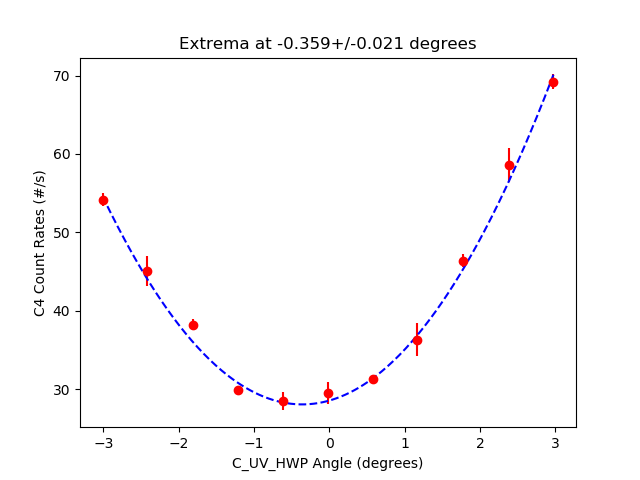

The table this chart was drawn from, first rows:
start, stop, num_samp, samp_period, C_UV_HWP, C_QP, C_PCC, B_C_HWP, B_C_QWP, B_HWP, B_QWP, A_HWP, A_QWP, A, B, Ap, Bp, C4, C5, C6, C7, A_SEM, B_SEM, Ap_SEM
2023-07-17_11-41-07, 2023-07-17_11-41-32, 5, 5, -3.009, -0.007533, 4.008, -0.002511, 0.0, 0.0, 0.0, 0.0005176, -0.002848, 4555, 58792, 0.0, 713.4, 54.16, 0.0, 0.0, 0.0, 17.75, 15.6, 0.0
2023-07-17_11-41-32, 2023-07-17_11-41-58, 5, 5, -2.414, -0.007533, 4.008, -0.002511, 0.0, 0.0, 0.0, 0.0005176, -0.002848, 4378, 58766, 0.0, 717.6, 45.08, 0.0, 0.08, 0.0, 10.06, 27.01, 0.0
2023-07-17_11-41-58, 2023-07-17_11-42-23, 5, 5, -1.809, -0.007533, 4.008, -0.002511, 0.0, 0.0, 0.0, 0.0005176, -0.002848, 4290, 58683, 0.0, 708, 38.2, 0.0, 0.0, 0.0, 17.97, 21.47, 0.0
2023-07-17_11-42-24, 2023-07-17_11-42-49, 5, 5, -1.211, -0.007533, 4.008, -0.002511, 0.0, 0.0, 0.0, 0.0005176, -0.002848, 4240, 58724, 0.0, 715.2, 29.84, 0.0, 0.0, 0.0, 8.132, 63.77, 0.0
2023-07-17_11-42-49, 2023-07-17_11-43-15, 5, 5, -0.6133, -0.007533, 4.008, -0.002511, 0.0, 0.0, 0.0, 0.0005176, -0.002848, 4214, 58497, 0.0, 699.6, 28.44, 0.0, 0.0, 0.0, 15.45, 8.454, 0.0
2023-07-17_11-43-15, 2023-07-17_11-43-40, 5, 5, -0.01062, -0.007533, 4.008, -0.002511, 0.0, 0.0, 0.0, 0.0005176, -0.002848, 4210, 58637, 0.0, 713.6, 29.52, 0.0, 0.0, 0.0, 15.43, 16.5, 0.0
2023-07-17_11-43-41, 2023-07-17_11-44-06, 5, 5, 0.582, -0.007533, 4.008, -0.002511, 0.0, 0.0, 0.0, 0.0005176, -0.002848, 4231, 58540, 0.0, 704.4, 31.24, 0.0, 0.0, 0.0, 9.936, 33.99, 0.0
2023-07-17_11-44-07, 2023-07-17_11-44-32, 5, 5, 1.165, -0.007533, 4.008, -0.002511, 0.0, 0.0, 0.0, 0.0005176, -0.002848, 4308, 58464, 0.0, 711.2, 36.32, 0.0, 0.0, 0.0, 16.62, 31.1, 0.0
2023-07-17_11-44-33, 2023-07-17_11-44-58, 5, 5, 1.775, -0.007533, 4.008, -0.002511, 0.0, 0.0, 0.0, 0.0005176, -0.002848, 4427, 58377, 0.0, 717.6, 46.4, 0.0, 0.0, 0.0, 19.2, 33.7, 0.0
2023-07-17_11-44-59, 2023-07-17_11-45-24, 5, 5, 2.38, -0.007533, 4.008, -0.002511, 0.0, 0.0, 0.0, 0.0005176, -0.002848, 4577, 58413, 0.0, 732.4, 58.6, 0.0, 0.0, 0.0, 28.02, 80.27, 0.0
2023-07-17_11-45-24, 2023-07-17_11-45-50, 5, 5, 2.975, -0.007533, 4.008, -0.002511, 0.0, 0.0, 0.0, 0.0005176, -0.002848, 4759, 58372, 0.0, 708.7, 69.24, 0.0, 0.04, 0.0, 6.121, 20.93, 0.0
